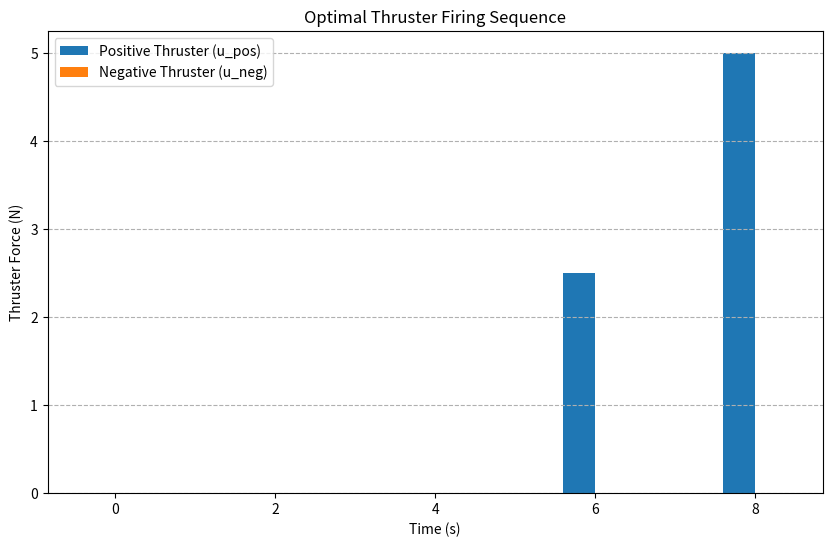

The script that saved this image:
from scipy.optimize import linprog

# --- Convert to Standard Form for SciPy ---
# 1. Objective function: Maximize 3x1 + 5x2  --->  Minimize -3x1 - 5x2
c = [-3, -5]

# 2. Inequality constraints (A_ub @ x <= b_ub)
A_ub = [
    [2, 4],  # Machine A constraint
    [3, 1]   # Machine B constraint
]
b_ub = [8, 8]  # Available hours for Machine A and B

# 3. Variable bounds (x1 >= 0, x2 >= 0)
x1_bounds = (0, None)
x2_bounds = (0, None)

# --- Solve the Linear Programming Problem ---
result = linprog(c, A_ub=A_ub, b_ub=b_ub, bounds=[x1_bounds, x2_bounds], method='highs')

# --- Display the Result ---
if result.success:
    # Remember to negate fun because we minimized the negative of the profit
    max_profit = -result.fun

    print("Optimization was successful!")
    print(f"Maximum Profit (Z) = ${max_profit:.2f}")
    print("\nOptimal production plan:")
    print(f"  - Produce {result.x[0]:.2f} units of Component X1")
    print(f"  - Produce {result.x[1]:.2f} units of Component X2")
else:
    print("Optimization failed.")
    print(f"Message: {result.message}")

from scipy.optimize import linprog

# --- Convert to Standard Form for SciPy ---
# 1. Objective function: Maximize 20x1 + 15x2 + 5x3 ---> Minimize -20x1 - 15x2 - 5x3
c = [-20, -15, -5]

# 2. Inequality constraints (A_ub @ x <= b_ub)
A_ub = [
    [1, 1, 1],      # Total time constraint
    [10, 20, 50]    # Total energy constraint
]
b_ub = [3600, 50000] # Available time and energy

# 3. Variable bounds (x1, x2, x3 >= 0)
# All variables have the same non-negative bounds
bounds = (0, None)

# --- Solve the Linear Programming Problem ---
result = linprog(c, A_ub=A_ub, b_ub=b_ub, bounds=bounds, method='highs')

# --- Display the Result ---
if result.success:
    max_data = -result.fun

    print("Optimal Power Allocation Plan Found!")
    print(f"Maximum Data Collected = {max_data:.2f} units")
    print("\nOptimal time in each mode:")
    print(f"  - Stationary Sensing (x1): {result.x[0]:.2f} seconds")
    print(f"  - Slow Patrol (x2):        {result.x[1]:.2f} seconds")
    print(f"  - Fast Traverse (x3):      {result.x[2]:.2f} seconds")

    # Verification of resource usage
    total_time_used = sum(result.x)
    total_energy_used = A_ub[1] @ result.x
    print("\nResource Utilization:")
    print(f"  - Total Time Used:   {total_time_used:.2f} / 3600.00 seconds")
    print(f"  - Total Energy Used: {total_energy_used:.2f} / 50000.00 Joules")

else:
    print("Optimization failed.")
    print(f"Message: {result.message}")

import numpy as np
from scipy.optimize import linprog
import matplotlib.pyplot as plt

# --- System Parameters ---
alpha = 0.1
dt = 2.0
w_initial = 0.0
w_final = 1.5
num_steps = 5
u_max = 5.0

# --- 1. Formulate the LP Problem ---
# Objective: Minimize sum of all u's. 10 variables (u_pos_k, u_neg_k for k=0..4)
c = np.ones(2 * num_steps)

# Equality Constraint: Final velocity
# 0.2 * (u_pos_0 - u_neg_0 + u_pos_1 - u_neg_1 + ...) = 1.5
A_eq_row = []
for i in range(num_steps):
    A_eq_row.extend([alpha * dt, -alpha * dt])

A_eq = [A_eq_row]
b_eq = [w_final - w_initial]

# Bounds for each variable: 0 <= u <= 5
bounds = (0, u_max)

# --- 2. Solve the LP Problem ---
result = linprog(c, A_eq=A_eq, b_eq=b_eq, bounds=bounds, method='highs')

# --- 3. Display and Visualize the Result ---
if result.success:
    min_fuel = result.fun
    firings = result.x

    # Reshape the result for easier interpretation
    u_pos = firings[0::2] # Every other element starting from 0
    u_neg = firings[1::2] # Every other element starting from 1

    print("Optimal Thruster Firing Plan Found!")
    print(f"Minimum Total Fuel (proportional to) = {min_fuel:.2f}")

    print("\nFiring sequence (in Newtons):")
    print("Time Step | Positive Thruster | Negative Thruster")
    print("----------|-------------------|------------------")
    for k in range(num_steps):
        print(f"    {k}     |      {u_pos[k]:.2f}         |       {u_neg[k]:.2f}")

    # Visualize the results
    time_axis = np.arange(num_steps) * dt

    plt.figure(figsize=(10, 6))
    plt.bar(time_axis - 0.2, u_pos, width=0.4, label='Positive Thruster (u_pos)', align='center')
    plt.bar(time_axis + 0.2, u_neg, width=0.4, label='Negative Thruster (u_neg)', align='center')
    plt.xlabel('Time (s)')
    plt.ylabel('Thruster Force (N)')
    plt.title('Optimal Thruster Firing Sequence')
    plt.xticks(time_axis)
    plt.legend()
    plt.grid(axis='y', linestyle='--')
    plt.show()

else:
    print("Optimization failed.")
    print(f"Message: {result.message}")
